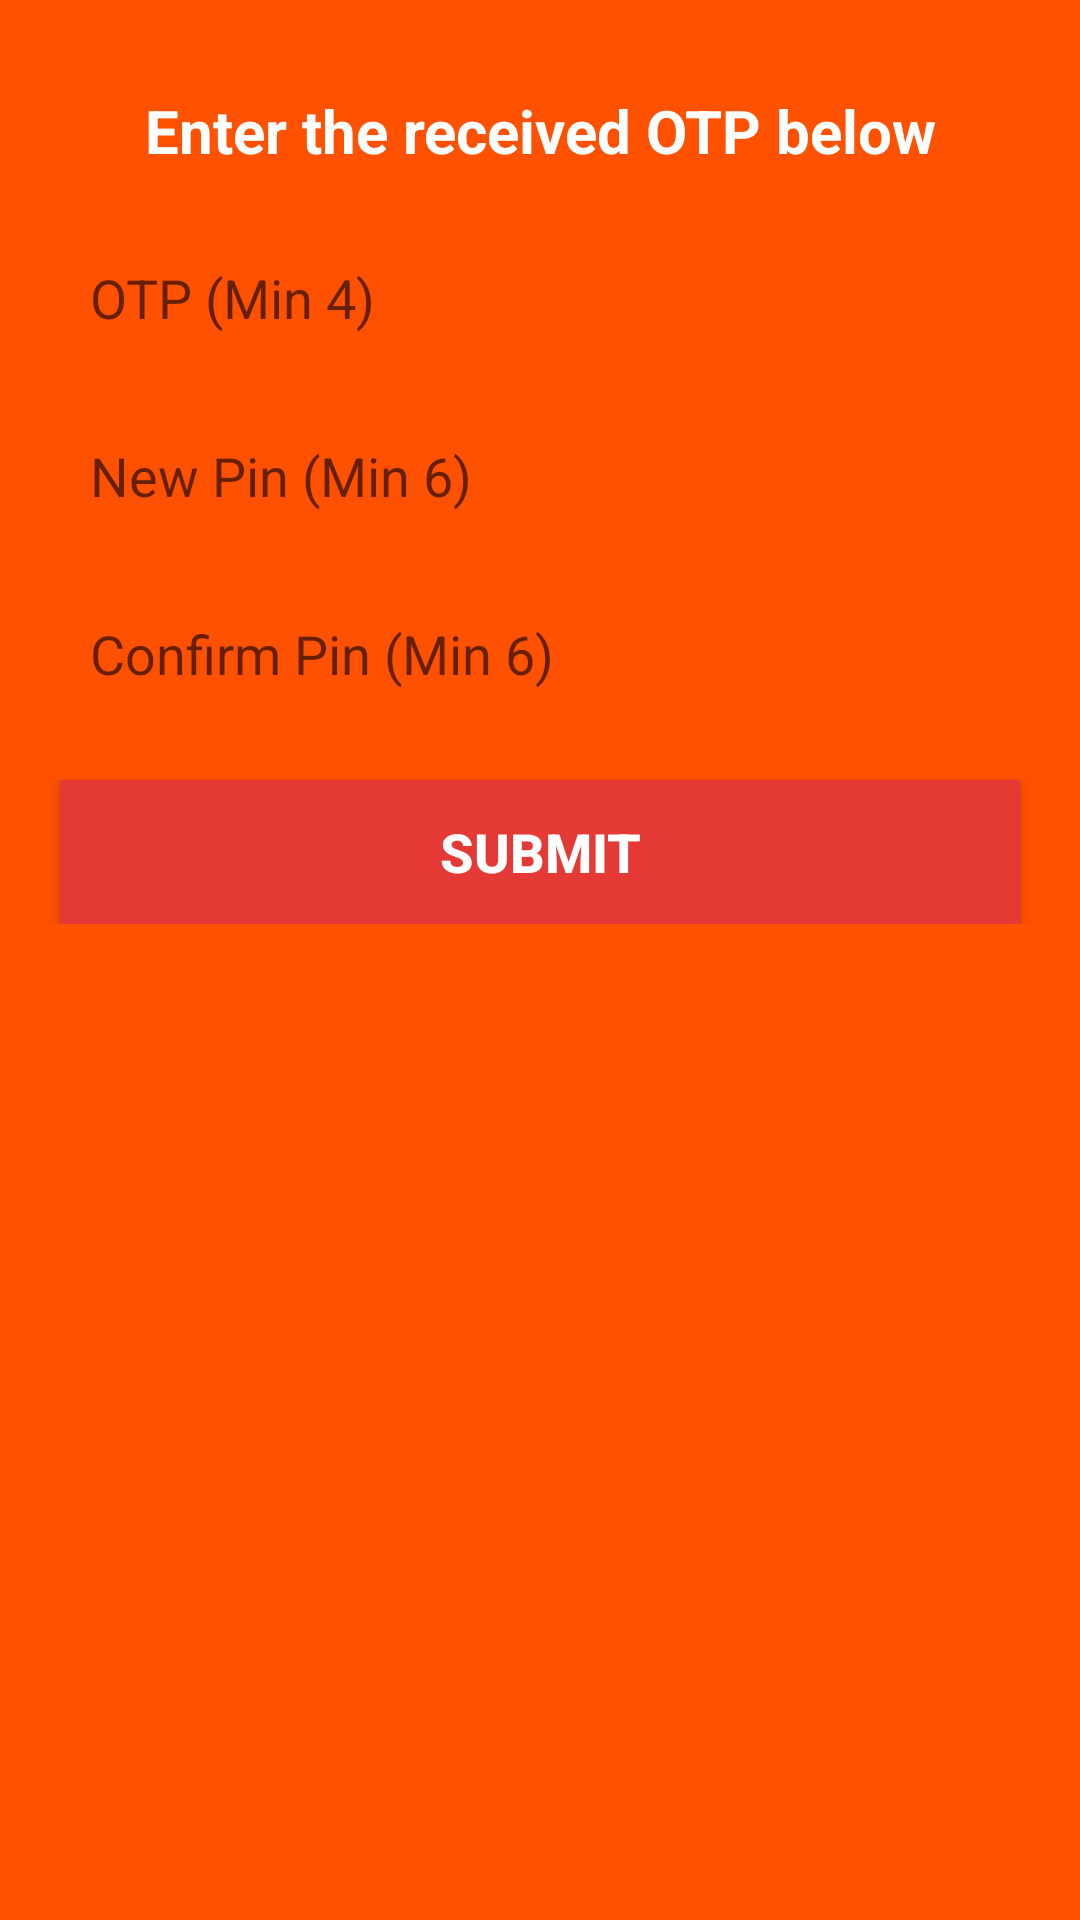

The Android layout XML behind this screen, and the referenced resources:
<!-- AndroidManifest.xml: application theme Theme.DeliveryApp -->
<!-- res/layout/fragment_forgot_password.xml -->
<?xml version="1.0" encoding="utf-8"?>
<RelativeLayout xmlns:android="http://schemas.android.com/apk/res/android"
    xmlns:app="http://schemas.android.com/apk/res-auto"
    xmlns:tools="http://schemas.android.com/tools"
    android:layout_width="match_parent"
    android:layout_height="match_parent"
    android:background="#FF5100"
    tools:context=".activity.fragment.ForgotPasswordFragment">

    <RelativeLayout
        android:id="@+id/forgotPasswordLayout"
        android:layout_width="match_parent"
        android:layout_height="match_parent"
        android:background="@color/white"
        android:elevation="1dp"
        android:visibility="invisible">

        <ProgressBar
            android:layout_width="wrap_content"
            android:layout_height="wrap_content"
            android:layout_centerInParent="true" />
    </RelativeLayout>

    <LinearLayout
        android:layout_width="match_parent"
        android:layout_height="wrap_content"
        android:layout_marginTop="30dp"
        android:orientation="vertical">

        <TextView
            android:id="@+id/txtForgotPassword"
            android:layout_width="match_parent"
            android:layout_height="wrap_content"
            android:layout_marginLeft="20dp"
            android:layout_marginRight="20dp"
            android:text="Enter the received OTP below"
            android:textAlignment="center"
            android:textColor="@color/white"
            android:textSize="20sp"
            android:textStyle="bold" />

        <EditText
            android:id="@+id/etOTP"
            android:layout_width="match_parent"
            android:layout_height="wrap_content"
            android:layout_marginLeft="20dp"
            android:layout_marginTop="20dp"
            android:layout_marginRight="20dp"
            android:background="@drawable/rounded_border_for_view"
            android:drawablePadding="4dp"
            android:hint="OTP (Min 4)"
            android:inputType="number|text"
            android:maxLength="4"
            android:maxLines="1"
            android:padding="10dp"
            android:textSize="18sp" />

        <EditText
            android:id="@+id/etNewPassword"
            android:layout_width="match_parent"
            android:layout_height="wrap_content"
            android:layout_marginLeft="20dp"
            android:layout_marginTop="15dp"
            android:layout_marginRight="20dp"
            android:background="@drawable/rounded_border_for_view"
            android:drawablePadding="4dp"
            android:hint="New Pin (Min 6)"
            android:inputType="number|numberPassword"
            android:maxLength="8"
            android:maxLines="1"
            android:padding="10dp"
            android:textSize="18sp" />

        <EditText
            android:id="@+id/etConfirmPassword"
            android:layout_width="match_parent"
            android:layout_height="wrap_content"
            android:layout_marginLeft="20dp"
            android:layout_marginRight="20dp"
            android:layout_marginTop="15dp"
            android:background="@drawable/rounded_border_for_view"
            android:drawablePadding="4dp"
            android:hint="Confirm Pin (Min 6)"
            android:inputType="number|numberPassword"
            android:maxLength="8"
            android:maxLines="1"
            android:padding="10dp"
            android:textSize="18sp" />

        <Button
            android:id="@+id/btnSubmit"
            android:layout_width="match_parent"
            android:layout_height="wrap_content"
            android:layout_marginLeft="20dp"
            android:layout_marginTop="20dp"
            android:layout_marginRight="20dp"
            android:background="#e53935"
            android:text="Submit"
            android:textColor="@color/white"
            android:textSize="18sp"
            android:textStyle="bold" />
    </LinearLayout>
</RelativeLayout>
<!-- resources referenced by this layout -->
<resources>
  <style name="Theme.DeliveryApp" parent="Theme.AppCompat.Light.NoActionBar">
          
          <item name="colorPrimary">@color/purple_500</item>
          <item name="colorPrimaryVariant">@color/purple_700</item>
          <item name="colorOnPrimary">@color/white</item>
          
          <item name="colorSecondary">@color/teal_200</item>
          <item name="colorSecondaryVariant">@color/teal_700</item>
          <item name="colorOnSecondary">@color/black</item>
          
          <item name="android:statusBarColor" tools:targetApi="l">?attr/colorPrimaryVariant</item>
          
      </style>
  <!-- not gathered from this repository: default colours our renderer supplied (Android Studio template values) -->
  <color name="purple_500">#FF6200EE</color>
  <color name="purple_700">#FF3700B3</color>
  <color name="teal_200">#FF03DAC5</color>
  <color name="teal_700">#FF018786</color>
  <color name="black">#FF000000</color>
  <color name="white">#FFFFFFFF</color>
</resources>
